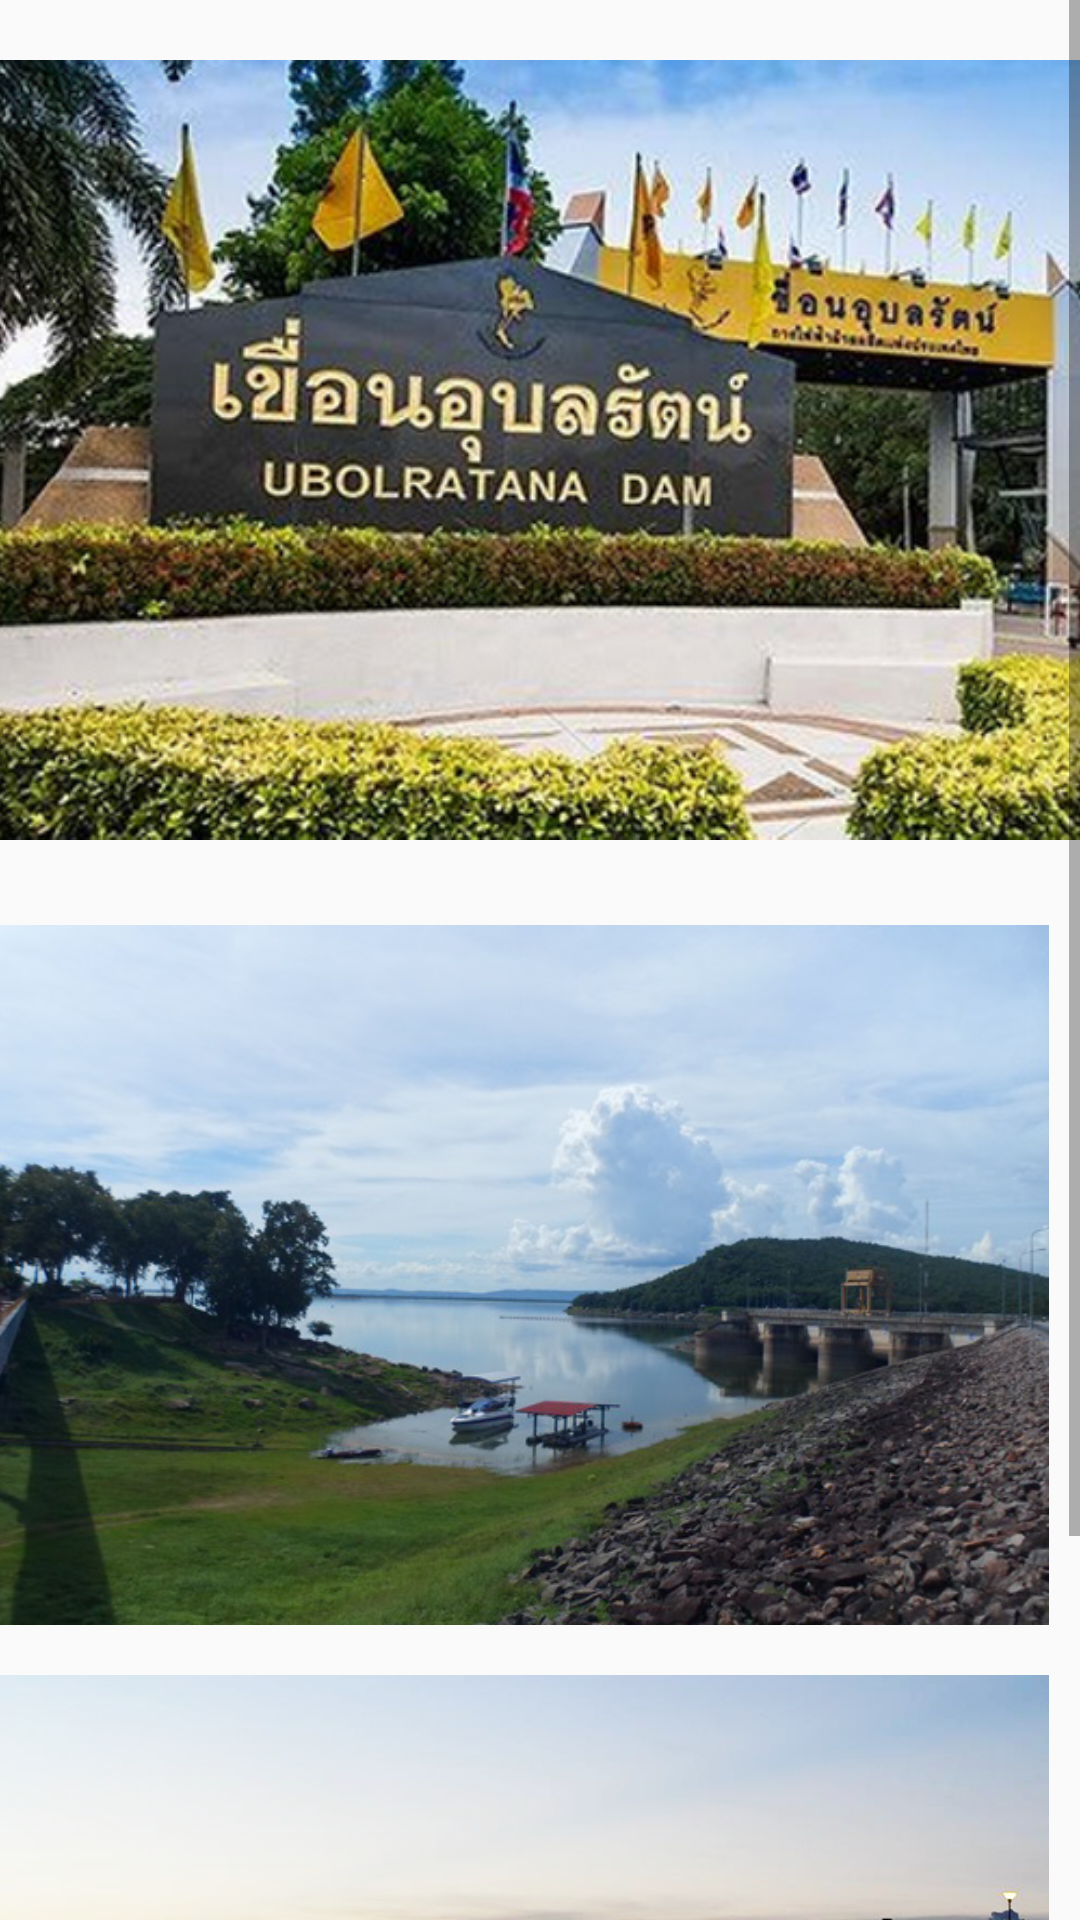

Android layout source for this screen:
<!-- AndroidManifest.xml: application theme AppTheme -->
<!-- res/layout/content_im_ubon.xml -->
<?xml version="1.0" encoding="utf-8"?>
<RelativeLayout xmlns:android="http://schemas.android.com/apk/res/android"
    xmlns:tools="http://schemas.android.com/tools"
    xmlns:app="http://schemas.android.com/apk/res-auto" android:layout_width="match_parent"
    android:layout_height="match_parent" android:paddingLeft="@dimen/activity_horizontal_margin"
    android:paddingRight="@dimen/activity_horizontal_margin"
    android:paddingTop="@dimen/activity_vertical_margin"
    android:paddingBottom="@dimen/activity_vertical_margin"
    app:layout_behavior="@string/appbar_scrolling_view_behavior"
    tools:showIn="@layout/activity_im_ubon"
    tools:context="com.example.administrator.khonnkean.im_ubon">

    <ScrollView
        android:layout_width="match_parent"
        android:layout_height="match_parent" >

        <LinearLayout
            android:orientation="vertical"
            android:layout_width="match_parent"
            android:layout_height="match_parent">

            <ImageView
                android:layout_width="wrap_content"
                android:layout_height="300dp"
                android:id="@+id/imageView5"
                android:src="@drawable/uu" />

            <ImageView
                android:layout_width="350dp"
                android:layout_height="250dp"
                android:id="@+id/imageView7"
                android:src="@drawable/uuu" />
            <ImageView
                android:layout_width="350dp"
                android:layout_height="250dp"
                android:id="@+id/imageView7"
                android:src="@drawable/ubrrr" />

        </LinearLayout>
    </ScrollView>

</RelativeLayout>
<!-- res/layout/activity_im_ubon.xml (included above) -->
<?xml version="1.0" encoding="utf-8"?>
<android.support.design.widget.CoordinatorLayout
    xmlns:android="http://schemas.android.com/apk/res/android"
    xmlns:app="http://schemas.android.com/apk/res-auto"
    xmlns:tools="http://schemas.android.com/tools" android:layout_width="match_parent"
    android:layout_height="match_parent" android:fitsSystemWindows="true"
    tools:context="com.example.administrator.khonnkean.im_ubon">

    <android.support.design.widget.AppBarLayout android:layout_height="wrap_content"
        android:layout_width="match_parent" android:theme="@style/AppTheme.AppBarOverlay">

        <android.support.v7.widget.Toolbar android:id="@+id/toolbar"
            android:layout_width="match_parent" android:layout_height="?attr/actionBarSize"
            android:background="?attr/colorPrimary" app:popupTheme="@style/AppTheme.PopupOverlay" />

    </android.support.design.widget.AppBarLayout>

    <include layout="@layout/content_im_ubon" />

    <android.support.design.widget.FloatingActionButton android:id="@+id/fab"
        android:layout_width="wrap_content" android:layout_height="wrap_content"
        android:layout_gravity="bottom|end" android:layout_margin="@dimen/fab_margin"
        android:src="@android:drawable/ic_dialog_email" />

</android.support.design.widget.CoordinatorLayout>
<!-- resources referenced by this layout -->
<resources>
  <!-- drawable ubrrr: png bitmap (drawable, 433365 bytes) -->
  <!-- drawable uu: png bitmap (drawable, 370954 bytes) -->
  <!-- drawable uuu: png bitmap (drawable, 295838 bytes) -->
  <style name="AppTheme.AppBarOverlay" parent="ThemeOverlay.AppCompat.Dark.ActionBar" />
  <style name="AppTheme.PopupOverlay" parent="ThemeOverlay.AppCompat.Light" />
  <style name="AppTheme" parent="Theme.AppCompat.Light.DarkActionBar">
          
          <item name="android:actionBarStyle">@style/MyActionBar</item>
          
          <item name="actionBarStyle">@style/MyActionBar</item>
  
      </style>
  <style name="MyActionBar" parent="@style/Widget.AppCompat.Light.ActionBar.Solid.Inverse">
          <item name="android:background">@drawable/un</item>
  
          
          <item name="background">@drawable/un</item>
      </style>
  <!-- drawable un: png bitmap (drawable, 261 bytes) -->
</resources>
